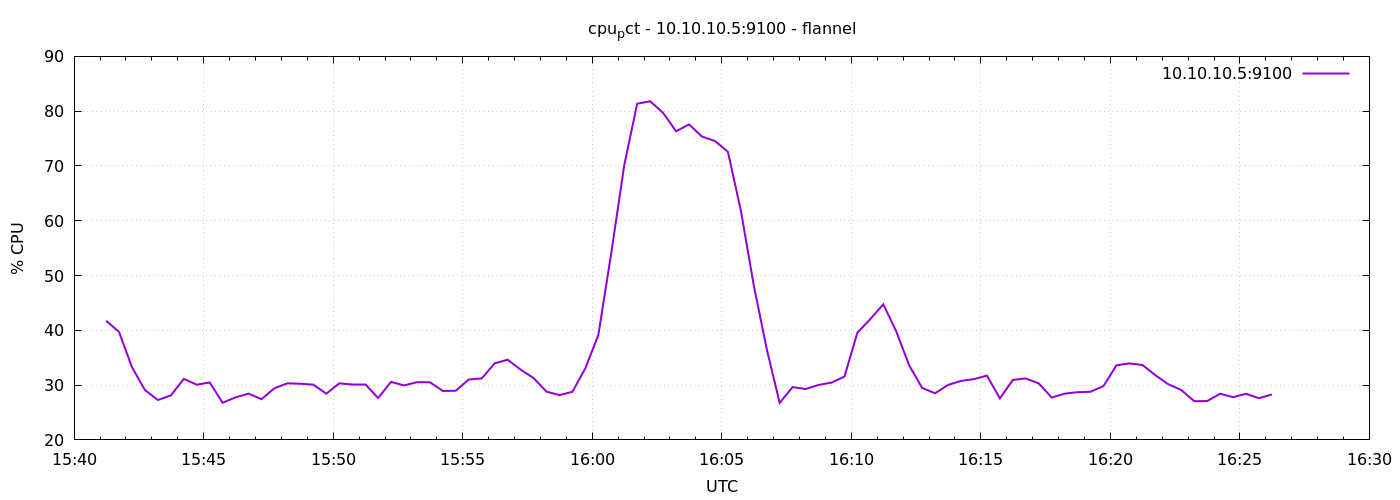

The file beside this chart, header and first rows:
1791387674	41.75349040971008
1791387704	39.7
1791387734	33.27
1791387764	29.1
1791387794	27.28
1791387824	28.12
1791387854	31.12
1791387884	30.08
1791387914	30.49
1791387944	26.78
1791387974	27.77
1791388004	28.45
1791388034	27.43
1791388064	29.43
1791388094	30.32
1791388124	30.25
1791388154	30.09
1791388184	28.44
1791388214	30.31
1791388244	30.19
1791388274	30.19
1791388304	27.65
1791388334	30.59
1791388364	29.94
1791388394	30.53
1791388424	30.52
1791388454	28.93
1791388484	28.97
1791388514	31.03
1791388544	31.22
1791388574	33.98
1791388604	34.64
1791388634	32.83
1791388664	31.3
1791388694	28.81
1791388724	28.17
1791388754	28.78
1791388784	33.09
1791388814	39.12
1791388844	54.11
1791388874	70.12
1791388904	81.36
1791388934	81.8
1791388964	79.69
1791388994	76.33
1791389024	77.58
1791389054	75.37
1791389084	74.55
1791389114	72.6
1791389144	61.92
1791389174	48.2
1791389204	36.6
1791389234	26.75
1791389264	29.64
1791389294	29.29
1791389324	30.03
1791389354	30.46
1791389384	31.56
1791389414	39.56
1791389444	42.07
1791389474	44.74
... 30 more rows
